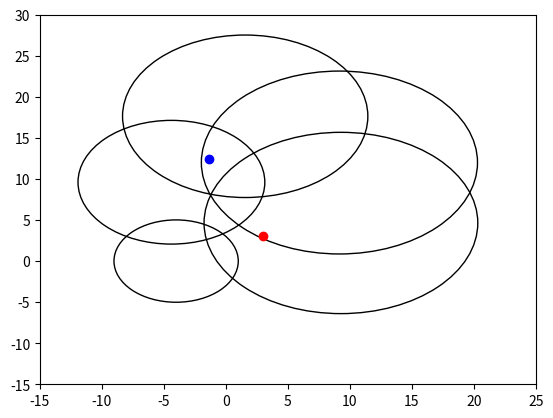

This figure's Python source:
import math
import numpy as np

xi = [1.55, -4.02, -4.40, 9.27, 9.15] # Coordenada x dos receptores
yi = [17.63, 0, 9.6, 4.64, 12] # Coordenada y dos receptores
zi = [1.35, 1.35, 1.35, 1.35, 1.35] # Coordenada z dos receptores

ro0 = [-26, -33.8, -29.8, -31.2, -33]
lk = [2.1, 1.8, 1.3, 1.4, 1.5]

#rok = [-48.4, -50.6, -32.2, -47.4, -46.3] # Caso 1
#xreal = 0 # Caso 1
#yreal = 9 # Caso 1
rok = [-46.9, -46.4, -41.2, -45.8, -48.7] # Caso 2
xreal = 3 # Caso 2
yreal = 3 # Caso 2

zreal = 1.24 # Caso1 e Caso2
dk = []
w = []
resultado = []
A = []
B = []

def distancia (ro0, rok, lk):
    dk = pow (10,(ro0 - rok)/(10*lk))
    return dk

def calculow (xi, yi, dk):
    wi = pow( xi,2) + pow(yi,2)  - pow(dk,2)
    return wi

for i in range(5):
    dk.append(distancia(ro0[i], rok[i], lk[i]))
    w.append(calculow(xi[i], yi[i], dk[i]))


A = np.matrix([[xi[1] - xi[0], yi[1] - yi[0]],
               [xi[2] - xi[1], yi[2] - yi[1]],
               [xi[3] - xi[2], yi[3] - yi[2]],
               [xi[4] - xi[3], yi[4] - yi[3]],
               [xi[0] - xi[4], yi[0] - yi[4]]])

B = np.matrix([[w[1] - w[0]],
               [w[2] - w[1]],
               [w[3] - w[2]],
               [w[4] - w[3]],
               [w[0] - w[4]]])

resultado = (A.T * A).I * A.T * B

print("Resultado")
print("x = ", resultado[0])
print("y = ", resultado[1])

import matplotlib.pyplot as plt
circle1 = plt.Circle((xi[0], yi[0]), dk[0], color='black', clip_on= True, fill = False)
circle2 = plt.Circle((xi[1], yi[1]), dk[1], color='black', clip_on= True, fill = False)
circle3 = plt.Circle((xi[2], yi[2]), dk[2], color='black', clip_on= True, fill = False)
circle4 = plt.Circle((xi[3], yi[3]), dk[3], color='black', clip_on= True, fill = False)
circle5 = plt.Circle((xi[4], yi[4]), dk[4], color='black', clip_on= True, fill = False)

fig, ax = plt.subplots()
ax = plt.gca()
ax.cla()

ax.set_xlim((-15,25))
ax.set_ylim((-15,30))
ax.plot(xreal, yreal, 'o', color='red')
ax.plot(resultado[0], resultado[1], 'o', color='blue')

ax.add_patch(circle1)
ax.add_patch(circle2)
ax.add_patch(circle3)
ax.add_patch(circle4)
ax.add_patch(circle5)

plt.show()
